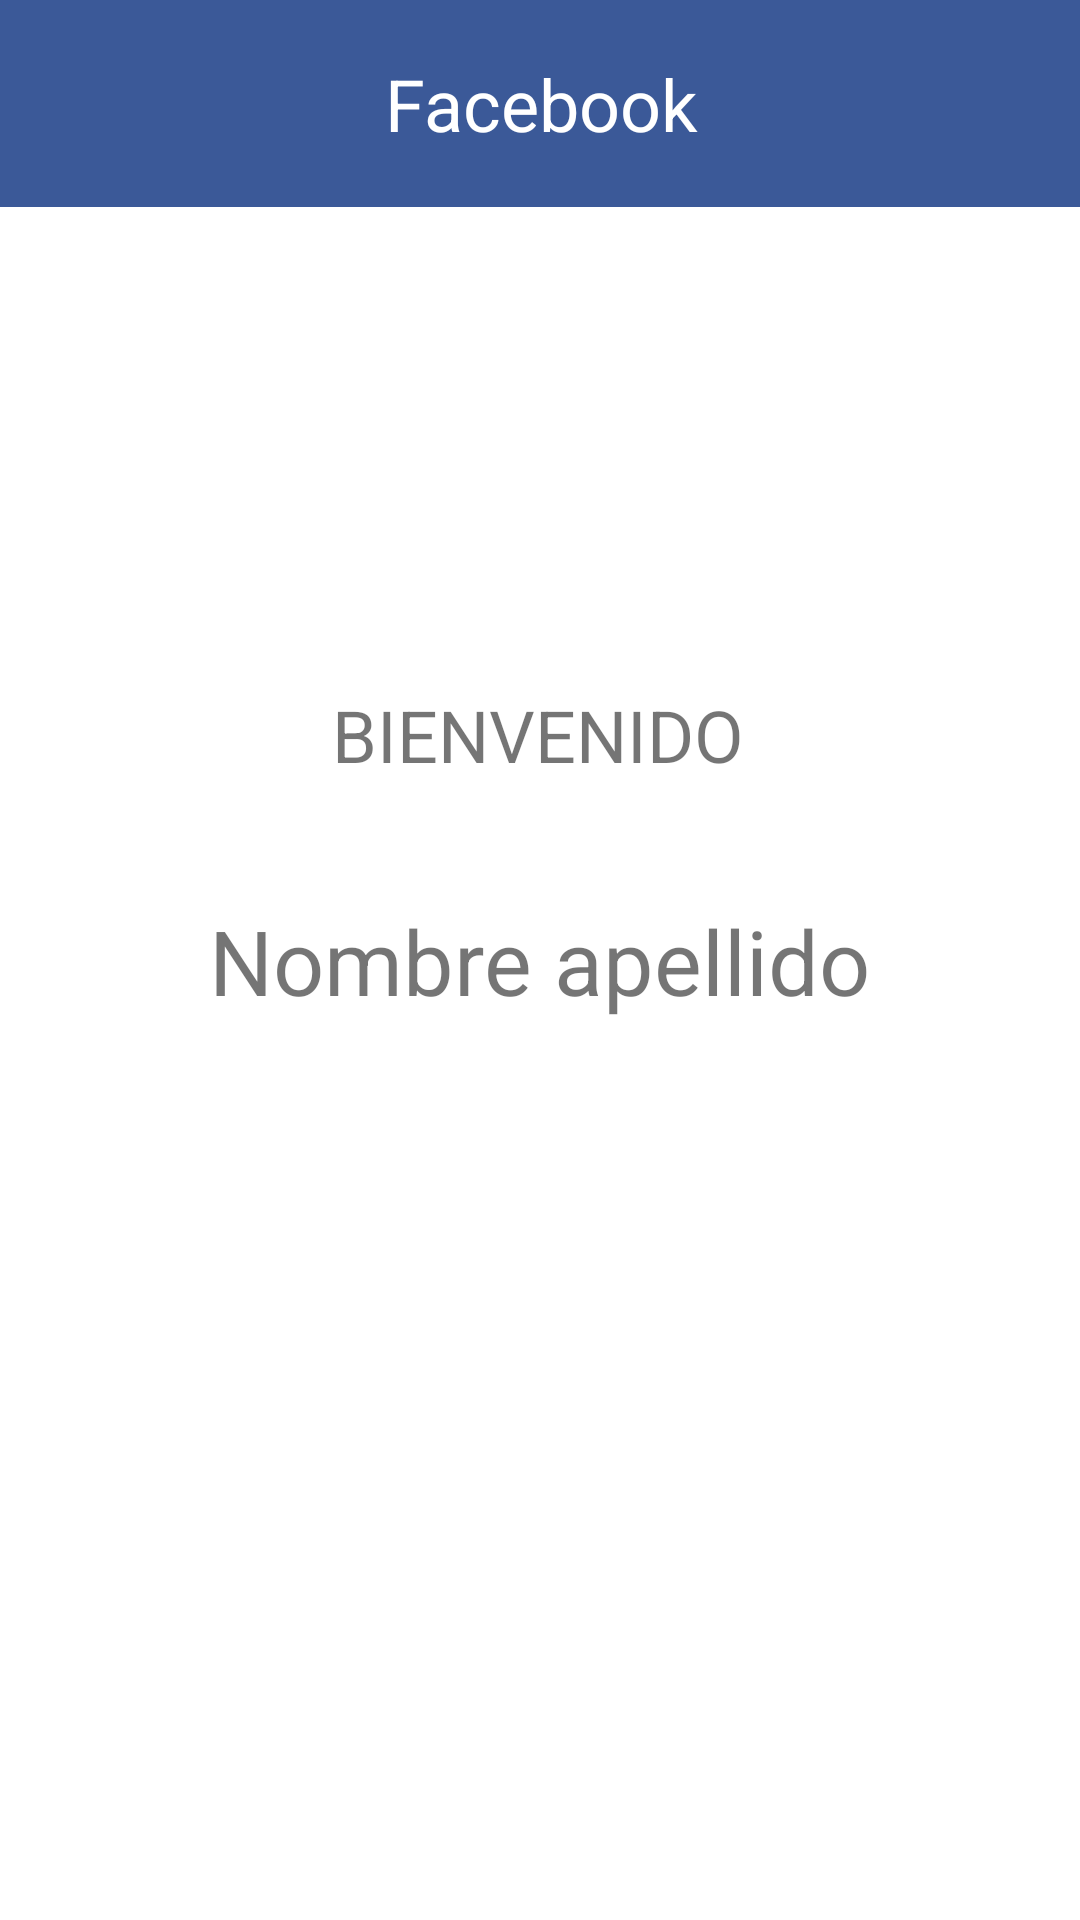

Android layout source for this screen:
<!-- AndroidManifest.xml: application theme Theme.LoginFacebook -->
<!-- res/layout/activity_bienvenido.xml -->
<?xml version="1.0" encoding="utf-8"?>
<androidx.constraintlayout.widget.ConstraintLayout xmlns:android="http://schemas.android.com/apk/res/android"
    xmlns:app="http://schemas.android.com/apk/res-auto"
    xmlns:tools="http://schemas.android.com/tools"
    android:layout_width="wrap_content"
    android:layout_height="match_parent"
    tools:context=".BienvenidoActivity">

    <TextView
        android:layout_width="414dp"
        android:layout_height="69dp"
        android:layout_weight="1"
        android:background="@color/azul"
        android:gravity="center"
        android:text="@string/app_name"
        android:textColor="@color/white"

        android:textSize="24sp"
        app:layout_constraintEnd_toEndOf="parent"
        app:layout_constraintStart_toStartOf="parent"
        app:layout_constraintTop_toTopOf="parent" />

    <TextView
        android:id="@+id/nombre"
        android:layout_width="wrap_content"
        android:layout_height="wrap_content"
        android:text="Nombre apellido"
        android:textSize="30sp"
        app:layout_constraintBottom_toBottomOf="parent"
        app:layout_constraintEnd_toEndOf="parent"
        app:layout_constraintStart_toStartOf="parent"
        app:layout_constraintTop_toTopOf="parent" />

    <TextView
        android:id="@+id/textView2"
        android:layout_width="wrap_content"
        android:layout_height="wrap_content"
        android:layout_marginStart="178dp"
        android:layout_marginEnd="176dp"
        android:layout_marginBottom="30dp"
        android:text="BIENVENIDO"
        android:textSize="24sp"
        app:layout_constraintBottom_toTopOf="@+id/nombre"
        app:layout_constraintEnd_toEndOf="parent"
        app:layout_constraintHorizontal_bias="0.513"
        app:layout_constraintStart_toStartOf="parent"
        app:layout_constraintTop_toTopOf="parent"
        app:layout_constraintVertical_bias="0.962" />
</androidx.constraintlayout.widget.ConstraintLayout>
<!-- resources referenced by this layout -->
<resources>
  <color name="azul">#3b5998</color>
  <color name="white">#FFFFFFFF</color>
  <string name="app_name">Facebook</string>
  <style name="Theme.LoginFacebook" parent="Theme.MaterialComponents.DayNight.NoActionBar">
          
          <item name="colorPrimary">@color/azul</item>
          <item name="colorPrimaryVariant">@color/azul_claro</item>
          <item name="colorOnPrimary">@color/white</item>
          
          <item name="colorSecondary">@color/teal_200</item>
          <item name="colorSecondaryVariant">@color/teal_700</item>
          <item name="colorOnSecondary">@color/black</item>
          
          <item name="android:statusBarColor" tools:targetApi="l">?attr/colorPrimaryVariant</item>
          
      </style>
  <color name="azul_claro">#8b9dc3</color>
  <color name="teal_200">#FF03DAC5</color>
  <color name="teal_700">#FF018786</color>
  <color name="black">#FF000000</color>
</resources>
